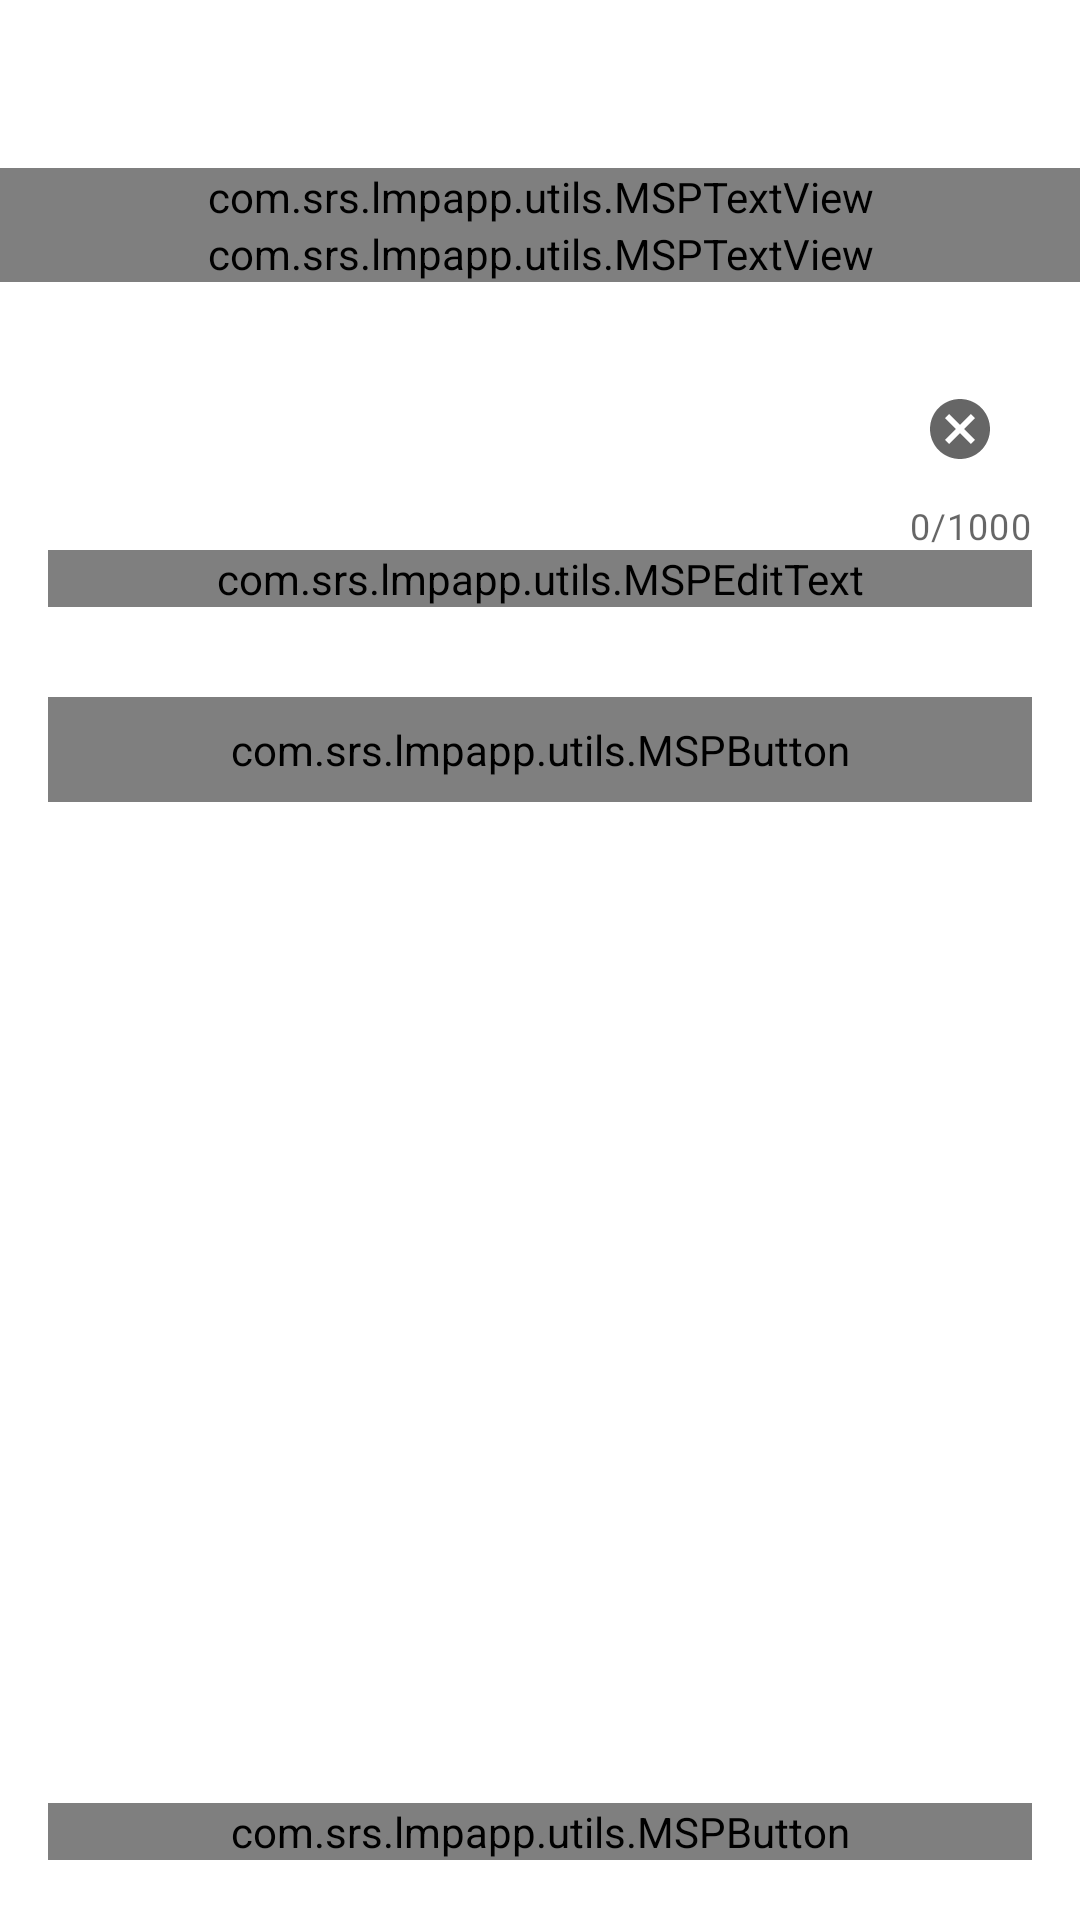

This screen was rendered from an Android layout file. Write that file and the resources it references.
<!-- AndroidManifest.xml: application theme AppTheme -->
<!-- res/layout/activity_assignment_submission.xml -->
<?xml version="1.0" encoding="utf-8"?>
<RelativeLayout xmlns:android="http://schemas.android.com/apk/res/android"
xmlns:app="http://schemas.android.com/apk/res-auto"
xmlns:tools="http://schemas.android.com/tools"
android:layout_width="match_parent"
android:layout_height="match_parent"

tools:context=".ui.activities.AssignmentSubmissionActivity">
<androidx.appcompat.widget.Toolbar
    android:id="@+id/toolbar_assignment_submission_activity"
    android:layout_width="match_parent"
    android:layout_height="?attr/actionBarSize"
    android:background="@drawable/app_gradient_color_background"
    app:layout_constraintEnd_toEndOf="parent"
    app:layout_constraintStart_toStartOf="parent"
    app:layout_constraintTop_toTopOf="parent">

    <TextView
        android:id="@+id/tv_title_assignmentName"
        android:layout_width="match_parent"
        android:layout_height="match_parent"
        android:gravity="center"
        android:paddingStart="@dimen/toolbar_title_paddingStart"
        android:paddingEnd="0dp"
        android:text="ASSIGNMENT NAME"
        android:textColor="@color/colorWhite"
        android:textSize="@dimen/toolbar_title_text_size"
        android:textStyle="bold" />

</androidx.appcompat.widget.Toolbar>
<ScrollView
    android:id="@+id/llScrollView"
    android:layout_width="match_parent"
    android:layout_height="wrap_content"

    android:layout_below="@id/toolbar_assignment_submission_activity"
    >
    <LinearLayout
        android:layout_width="match_parent"
        android:layout_height="@dimen/add_product_header_image_height"

        android:orientation="vertical">
        >





            <com.srs.lmpapp.utils.MSPTextView
                android:id="@+id/lblAssignmentDesc"
                android:text="Description"
                android:textSize="20dp"
                android:textColor="@color/colorPrimary"
                android:layout_width="match_parent"
                android:layout_height="wrap_content"
                android:imeOptions="actionDone"

                />
        <com.srs.lmpapp.utils.MSPTextView
            android:id="@+id/lblAssingmentDetails"
            android:text="Description Description  Description DescriptionDescription DescriptionDescription Description Description Description"
            android:textSize="12dp"
            android:textColor="@color/black"
            android:layout_width="match_parent"
            android:layout_height="wrap_content"
            android:imeOptions="actionDone"

            />


        <com.google.android.material.textfield.TextInputLayout
            android:id="@+id/til_assignmentComments"
            style="@style/Widget.MaterialComponents.TextInputLayout.OutlinedBox"
            android:layout_width="match_parent"
            android:layout_height="wrap_content"
            android:layout_marginStart="16dp"
            app:counterEnabled="true"
            app:counterMaxLength="1000"
            app:endIconMode="clear_text"
            android:layout_marginTop="25dp"
            android:layout_marginEnd="16dp"
            android:scrollbars="vertical"
            android:hint="Comments">
            <com.srs.lmpapp.utils.MSPEditText
                android:id="@+id/txtAssignmentComments"
                android:layout_width="match_parent"
                android:layout_height="wrap_content"
                android:imeOptions="actionDone"
                android:lines="15"
                android:scrollbars="vertical"
                />
        </com.google.android.material.textfield.TextInputLayout>

        <com.srs.lmpapp.utils.MSPButton

            android:id="@+id/btn_addAttachment"
            android:layout_width="match_parent"
            android:layout_height="wrap_content"

            android:layout_marginStart="16dp"
            android:layout_marginTop="30dp"
            android:layout_marginEnd="16dp"
            android:layout_marginBottom="20dp"
            android:background="@drawable/button_background"

            android:foreground="?attr/selectableItemBackground"
            android:paddingTop="@dimen/btn_padding"
            android:paddingBottom="@dimen/btn_padding"
            android:text="Add Attachment"
            android:textColor="@android:color/white"
            android:textSize="@dimen/btn_textSize" />

        <ListView
            android:id="@+id/lstAttachment"
            android:layout_width="match_parent"
            android:layout_height="300dp"
            android:verticalScrollbarPosition="right"

            android:scrollbars="none">
        </ListView>



    </LinearLayout>
</ScrollView>
    <com.srs.lmpapp.utils.MSPButton
        android:layout_alignParentBottom="true"
        android:id="@+id/btn_submit"
        android:layout_width="match_parent"
        android:layout_height="wrap_content"

        android:layout_marginStart="16dp"
        android:layout_marginTop="30dp"
        android:layout_marginEnd="16dp"
        android:layout_marginBottom="20dp"
        android:background="@drawable/button_background"

        android:foreground="?attr/selectableItemBackground"

        android:text="@string/btn_lbl_submit"
        android:textColor="@android:color/white"
        android:textSize="@dimen/btn_textSize" />

</RelativeLayout>
<!-- resources referenced by this layout -->
<resources>
  <color name="black">#FF000000</color>
  <color name="colorPrimary">#ED2173</color>
  <color name="colorWhite">#FFFFFF</color>
  <dimen name="add_product_header_image_height">200dp</dimen>
  <dimen name="btn_padding">8dp</dimen>
  <dimen name="btn_textSize">18sp</dimen>
  <dimen name="toolbar_title_paddingStart">-25dp</dimen>
  <dimen name="toolbar_title_text_size">18sp</dimen>
  <!-- drawable button_background (drawable) -->
  <?xml version="1.0" encoding="utf-8"?>
  <shape xmlns:android="http://schemas.android.com/apk/res/android"
      android:shape="rectangle">
  
      <gradient
          android:angle="360"
          android:endColor="@color/colorThemeDarkBlue"
          android:startColor="@color/colorThemeBlue"
          android:type="linear" />
  
      <corners android:radius="@dimen/button_background_radius" />
  </shape>
  
  <string name="btn_lbl_submit">Submit</string>
  <style name="AppTheme" parent="Theme.MaterialComponents.Light.DarkActionBar">
          <item name="colorPrimary">@color/colorPrimary</item>
          <item name="colorPrimaryDark">@color/colorPrimaryDark</item>
          <item name="colorAccent">@color/colorAccent</item>
  
      </style>
  <color name="colorThemeDarkBlue">#011c49</color>
  <color name="colorThemeBlue">#005cf3</color>
  <dimen name="button_background_radius">10dp</dimen>
  <color name="colorPrimaryDark">#222934</color>
  <color name="colorAccent">#ED2173</color>
</resources>
